Run: headless pygame with SDL's dummy video driver; simulated clock (each Clock.tick advances the game by its frame time, no real sleeping); random seed 0; keys injected as events and as key.get_pressed() state; no mouse input.
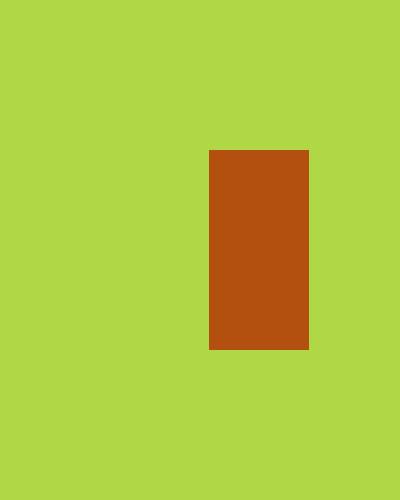
Frame 1 of 4 · flips 1–60 · no input
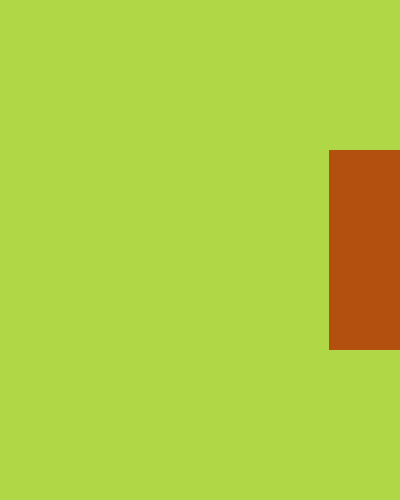
Frame 2 of 4 · flips 61–180 · tapped SPACE, RETURN · held RIGHT (→), D
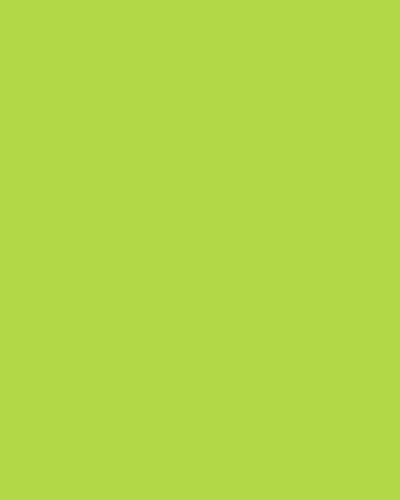
Frame 3 of 4 · flips 181–300 · held DOWN (↓), S
Frame 4 of 4 · flips 301–420 · held LEFT (←), A, UP (↑), W · screen unchanged from frame 3, image omitted

The pygame program that drew these frames:

import pygame, sys

pygame.init()
screen = pygame.display.set_mode((400,500)) 
clock = pygame.time.Clock()
test_surface = pygame.Surface((100,200))
test_surface.fill((180,80,15))
test_rect = test_surface.get_rect(center = (200,250))

while True:
    for event in pygame.event.get():
        if event.type == pygame.QUIT:
            pygame.quit()
            sys.exit
    screen.fill((175,215,70))
    screen.blit(test_surface,test_rect)
    test_rect.right += 1
    pygame.display.update()
    clock.tick(60)
